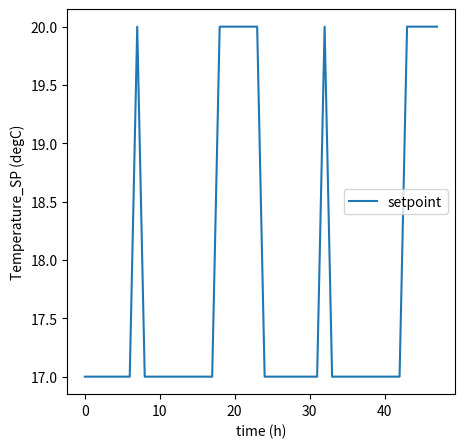

This chart was generated by the following Python code:
import scipy.signal as sp
import numpy as np # linear algebra
import matplotlib.pyplot as plt
#from scipy import signal

def temp_sp(t1, t2, Night_T_SP, Day_T_SP, Wu_time, duty_wu,
            Work_time, duty_w, back_home):
    """ Define Temperature SP for 1 days (24 hours).

    Args:
        t1:           Presence from [hour]
        t2:           Presence until [hour]
        Night_T_SP:   Set temperature of thermostat at night from time t2
        Day_T_SP:     Set wishes temperature of thermostat
        Wu_time:      Define wake up time in the morning, temperature set to 20
        duty_wu:
        Work_time:    Define time that people go to work.
        duty_w:
        back_home:    Define time that people back from work 18:00

    Returns:

    """

    # t1= 8                                #Presence from [hour]
    # t2= 23                               #Presence until [hour]

    # Night_T_SP=17                        # Set temperature of thermostat at night from time t2
    # Day_T_SP=20							 # Set wishes temperature of thermostat

    # Define Wake up time
    # Wu_time =7           				 # Define wake up time in the morning, temperature set to 20
    # duty_wu = 23-7

    # Go to work time/ leave the house
    # Work_time = 8           			 # Define time that people go to work.
    # duty_w   = 23-8

    # Back to home
    # back_home = 18                       #Define time that people back from work 18:00

    # Creating profile

    days_hours   = 24                    #number_of_hour_in_oneday + start hour at 0
    days         = 365                   #number of simulation days
    periods      = 24*3600*days          #in seconds (day_periods*365 = years)
    pulse_width  = (t2-t1)/24            # % of the periods
    phase_delay  = t1                    #in seconds

    # temperature different between day and night.
    delta_T= Day_T_SP - Night_T_SP
    duty_b   = 23-18

    # create simulation time
    time_t = np.linspace(0,periods,(days_hours*days)+1)

    t = np.linspace(0,1,(days_hours*days)+1,endpoint=False)          #+1 start from 0 days=1
    temp1 = sp.square(2 * np.pi* days * t,duty=duty_wu/24)
    temp1 = np.clip(temp1, 0, 1)

    # add delay to array
    temp1 = np.roll(temp1,Wu_time)

    t = np.linspace(0,1,(days_hours*days)+1,endpoint=False)          #+1 start from 0 days=1
    temp2 = sp.square(2 * np.pi* days * t,duty=duty_w/24)
    temp2 = np.clip(temp2, 0, 1)

    # add delay to array
    temp2 = np.roll(temp2,Work_time)

    t = np.linspace(0,1,(days_hours*days)+1,endpoint=False)          #+1 start from 0 days=1
    temp3 = sp.square(2 * np.pi* days * t,duty=duty_b/24)
    temp3 = np.clip(temp3, 0, 1)

    # add delay to array
    temp3 = np.roll(temp3,back_home)

    # Calculate SP
    temp4 = temp1-temp2+temp3
    SP = (temp4*delta_T)+Night_T_SP

    SP = SP[np.newaxis]
    SP = SP.T

    # Plot 48 hours
    # plt.plot(time_t[0:48], SP[0:48])
    #plt.plot(SP[0:48])
    # plt.plot(time_t[0:48])

    # plt.ylabel('Temperature_SP (degC)')
    # plt.xlabel('time (sec)')
    # plt.legend(loc=2)
    # print(Qinternal)
    SP = np.delete(SP, -1, 0)

    return SP


if __name__ == "__main__":
    setpoint = temp_sp(8, 23, 17, 20, 7, 16, 8, 15, 18)

    # Plot 48 hours
    plt.figure(figsize=(5, 5))
    plt.plot(setpoint[0:48], label='setpoint')
    plt.ylabel('Temperature_SP (degC)')
    plt.xlabel('time (h)')
    plt.legend(loc='best')
    plt.show()